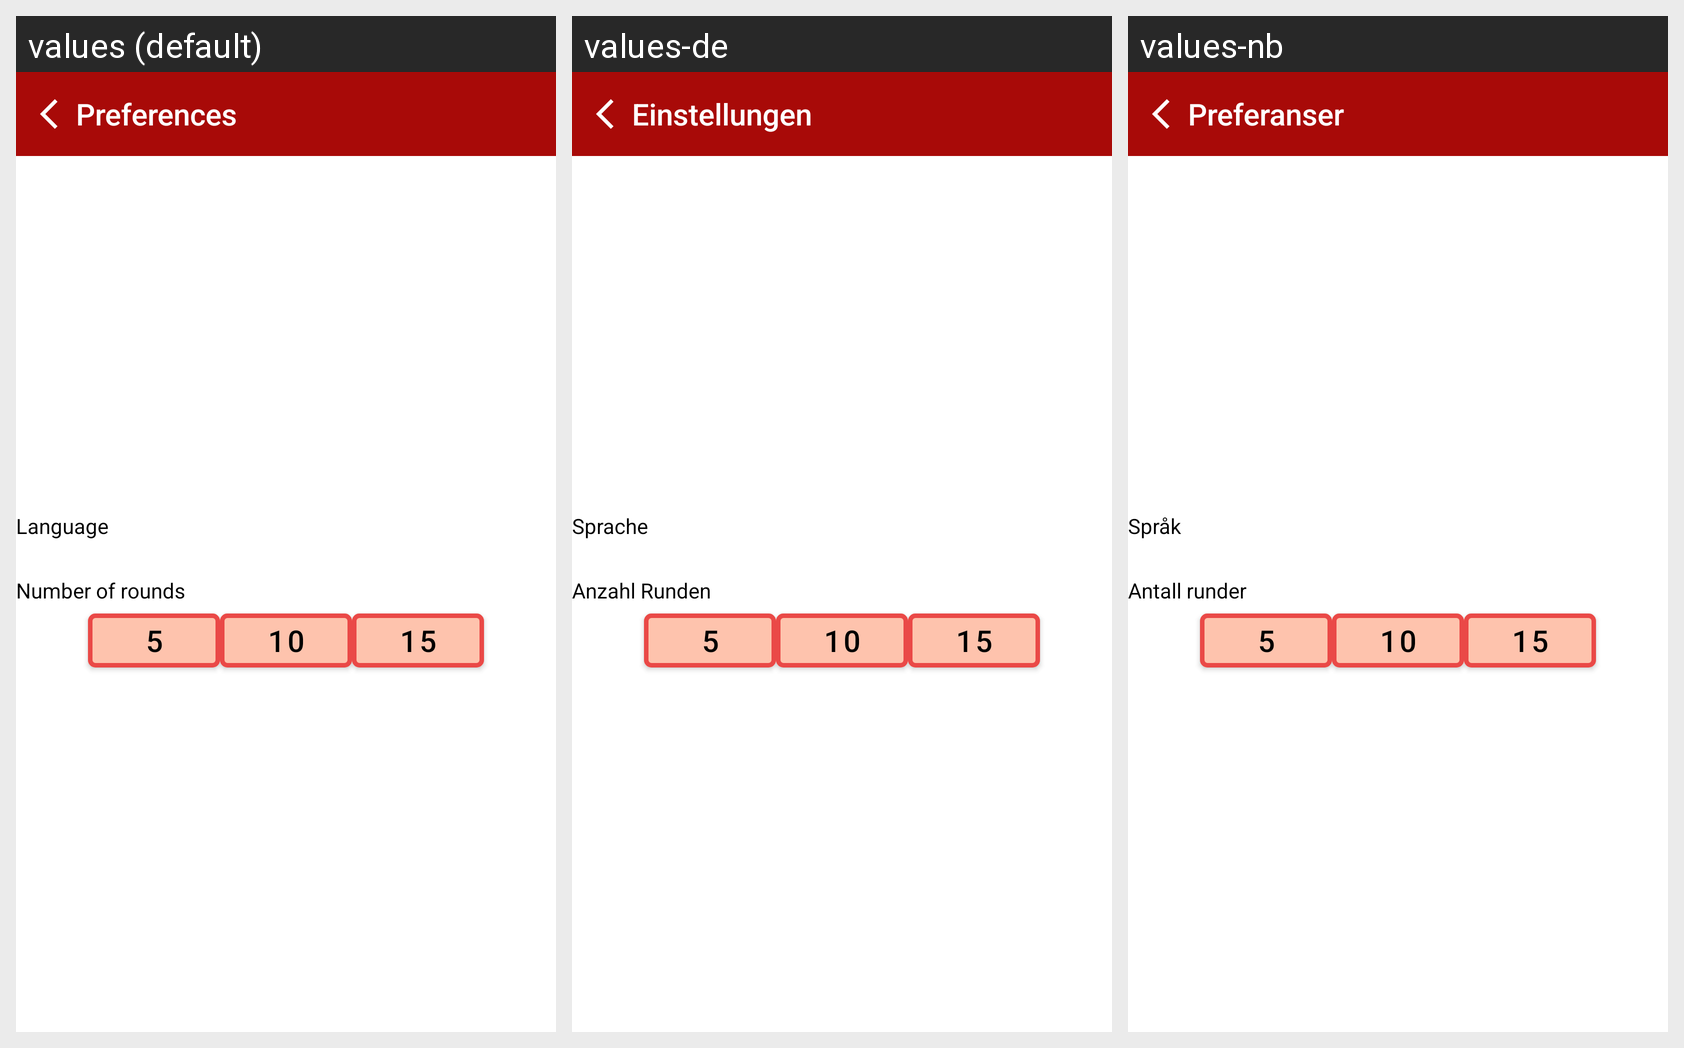

Strings drawn on this Android screen and how each of the app's shown locales translates them:
Android screen res/layout/activity_prefs.xml rendered under 3 locales, left to right: values (default), values-de, values-nb. Device: Nexus 5 (rendered at 1080×1920; each locale shown at half size, 540×960, under a caption strip naming it); theme Theme.MatteLab.
Strings drawn on this screen, with the default value and each locale's value (text and hints the layout hard-codes appear in the picture but are not listed):

str_main_prefs
  values: Preferences
  values-de: Einstellungen
  values-nb: Preferanser

str_prefs_lang
  values: Language
  values-de: Sprache
  values-nb: Språk

str_prefs_gamenr
  values: Number of rounds
  values-de: Anzahl Runden
  values-nb: Antall runder
